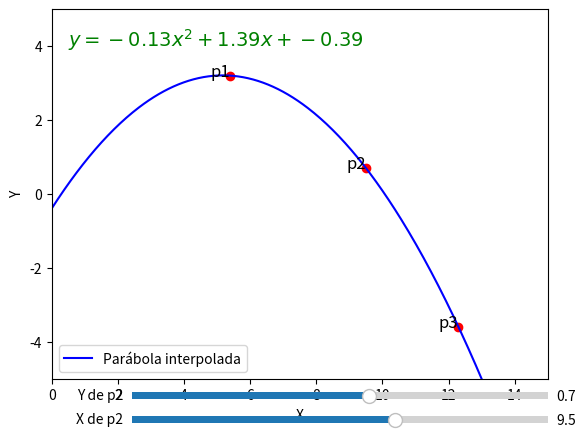

Source code (Python):
import numpy as np
import matplotlib.pyplot as plt
from matplotlib.widgets import Slider

# Definir los puntos iniciales
p1 = (5.4, 3.2)
p2 = (9.5, 0.7)
p3 = (12.3, -3.6)

# Función para calcular la parábola que pasa por tres puntos utilizando matrices
def interpolar_parabola(p1, p2, p3):
    # Tres puntos (x1, y1), (x2, y2), (x3, y3)
    x1, y1 = p1
    x2, y2 = p2
    x3, y3 = p3

    # Resolver el sistema de ecuaciones para los coeficientes a, b, c de la parábola
    A = np.array([[x1**2, x1, 1],
                  [x2**2, x2, 1],
                  [x3**2, x3, 1]])
    B = np.array([y1, y2, y3])

    # Resolver el sistema lineal
    a, b, c = np.linalg.solve(A, B)
    return a, b, c

# Función para graficar la parábola y los puntos
def graficar(a, b, c, p1, p2, p3):
    # Crear un rango de valores x para dibujar la parábola
    x_vals = np.linspace(0, 15, 400)
    y_vals = a * x_vals**2 + b * x_vals + c

    # Graficar la parábola
    ax.cla()  # Limpiar el gráfico actual
    ax.plot(x_vals, y_vals, label="Parábola interpolada", color="blue")
    
    # Graficar los puntos
    ax.scatter([p1[0], p2[0], p3[0]], [p1[1], p2[1], p3[1]], color="red")
    ax.text(p1[0], p1[1], 'p1', fontsize=12, ha='right')
    ax.text(p2[0], p2[1], 'p2', fontsize=12, ha='right')
    ax.text(p3[0], p3[1], 'p3', fontsize=12, ha='right')

    # Etiquetas de la ecuación (sin caracteres de escape innecesarios)
    equation_text = r'$y = %.2fx^2 + %.2fx + %.2f$' % (a, b, c)
    ax.text(0.5, 4, equation_text, fontsize=14, color='green')

    # Configurar el gráfico
    ax.set_xlim(0, 15)
    ax.set_ylim(-5, 5)
    ax.set_xlabel('X')
    ax.set_ylabel('Y')
    ax.legend()
    
    # Redibujar el gráfico
    fig.canvas.draw()

# Función para actualizar la parábola cuando mueves p2
def actualizar(val):
    global p2
    p2 = (slider_x.val, slider_y.val)
    a, b, c = interpolar_parabola(p1, p2, p3)
    graficar(a, b, c, p1, p2, p3)

# Crear la figura y los ejes para el gráfico
fig, ax = plt.subplots()

# Calcular los coeficientes iniciales
a, b, c = interpolar_parabola(p1, p2, p3)
graficar(a, b, c, p1, p2, p3)

# Crear sliders para mover p2
ax_slider_x = plt.axes([0.25, 0.01, 0.65, 0.03], facecolor='lightgoldenrodyellow')
ax_slider_y = plt.axes([0.25, 0.06, 0.65, 0.03], facecolor='lightgoldenrodyellow')

slider_x = Slider(ax_slider_x, 'X de p2', 0, 15, valinit=p2[0], valstep=0.1)
slider_y = Slider(ax_slider_y, 'Y de p2', -5, 5, valinit=p2[1], valstep=0.1)

# Conectar los sliders con la función de actualización
slider_x.on_changed(actualizar)
slider_y.on_changed(actualizar)

# Mostrar el gráfico interactivo en el mismo panel
plt.show()
